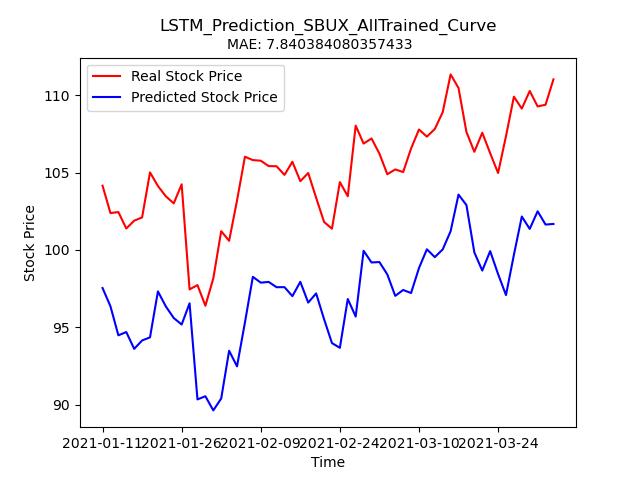

The file beside this chart, header and first rows:
Stock, Date, Real_Price, Predicted_Price
SBUX, 2021-01-11, 104.2, 97.54
SBUX, 2021-01-12, 102.4, 96.36
SBUX, 2021-01-13, 102.4, 94.48
SBUX, 2021-01-14, 101.4, 94.69
SBUX, 2021-01-15, 101.9, 93.61
SBUX, 2021-01-19, 102.1, 94.15
SBUX, 2021-01-20, 105, 94.35
SBUX, 2021-01-21, 104.1, 97.32
SBUX, 2021-01-22, 103.5, 96.35
SBUX, 2021-01-25, 103, 95.6
SBUX, 2021-01-26, 104.2, 95.18
SBUX, 2021-01-27, 97.45, 96.55
SBUX, 2021-01-28, 97.73, 90.34
SBUX, 2021-01-29, 96.39, 90.55
SBUX, 2021-02-01, 98.16, 89.63
SBUX, 2021-02-02, 101.2, 90.4
SBUX, 2021-02-03, 100.6, 93.49
SBUX, 2021-02-04, 103.2, 92.48
SBUX, 2021-02-05, 106, 95.31
SBUX, 2021-02-08, 105.8, 98.26
SBUX, 2021-02-09, 105.8, 97.89
SBUX, 2021-02-10, 105.4, 97.93
SBUX, 2021-02-11, 105.4, 97.59
SBUX, 2021-02-12, 104.8, 97.6
SBUX, 2021-02-16, 105.7, 97.01
SBUX, 2021-02-17, 104.4, 97.94
SBUX, 2021-02-18, 105, 96.6
SBUX, 2021-02-19, 103.4, 97.19
SBUX, 2021-02-22, 101.8, 95.53
SBUX, 2021-02-23, 101.4, 93.98
SBUX, 2021-02-24, 104.4, 93.68
SBUX, 2021-02-25, 103.5, 96.83
SBUX, 2021-02-26, 108, 95.7
SBUX, 2021-03-01, 106.9, 99.94
SBUX, 2021-03-02, 107.2, 99.19
SBUX, 2021-03-03, 106.2, 99.22
SBUX, 2021-03-04, 104.9, 98.42
SBUX, 2021-03-05, 105.2, 97.03
SBUX, 2021-03-08, 105, 97.41
SBUX, 2021-03-09, 106.5, 97.21
SBUX, 2021-03-10, 107.8, 98.83
SBUX, 2021-03-11, 107.3, 100
SBUX, 2021-03-12, 107.8, 99.53
SBUX, 2021-03-15, 108.9, 100
SBUX, 2021-03-16, 111.3, 101.2
SBUX, 2021-03-17, 110.5, 103.6
SBUX, 2021-03-18, 107.6, 102.9
SBUX, 2021-03-19, 106.3, 99.84
SBUX, 2021-03-22, 107.6, 98.67
SBUX, 2021-03-23, 106.2, 99.92
SBUX, 2021-03-24, 105, 98.44
SBUX, 2021-03-25, 107.3, 97.08
SBUX, 2021-03-26, 109.9, 99.68
SBUX, 2021-03-29, 109.1, 102.2
SBUX, 2021-03-30, 110.3, 101.4
SBUX, 2021-03-31, 109.3, 102.5
SBUX, 2021-04-01, 109.4, 101.6
SBUX, 2021-04-05, 111, 101.7
